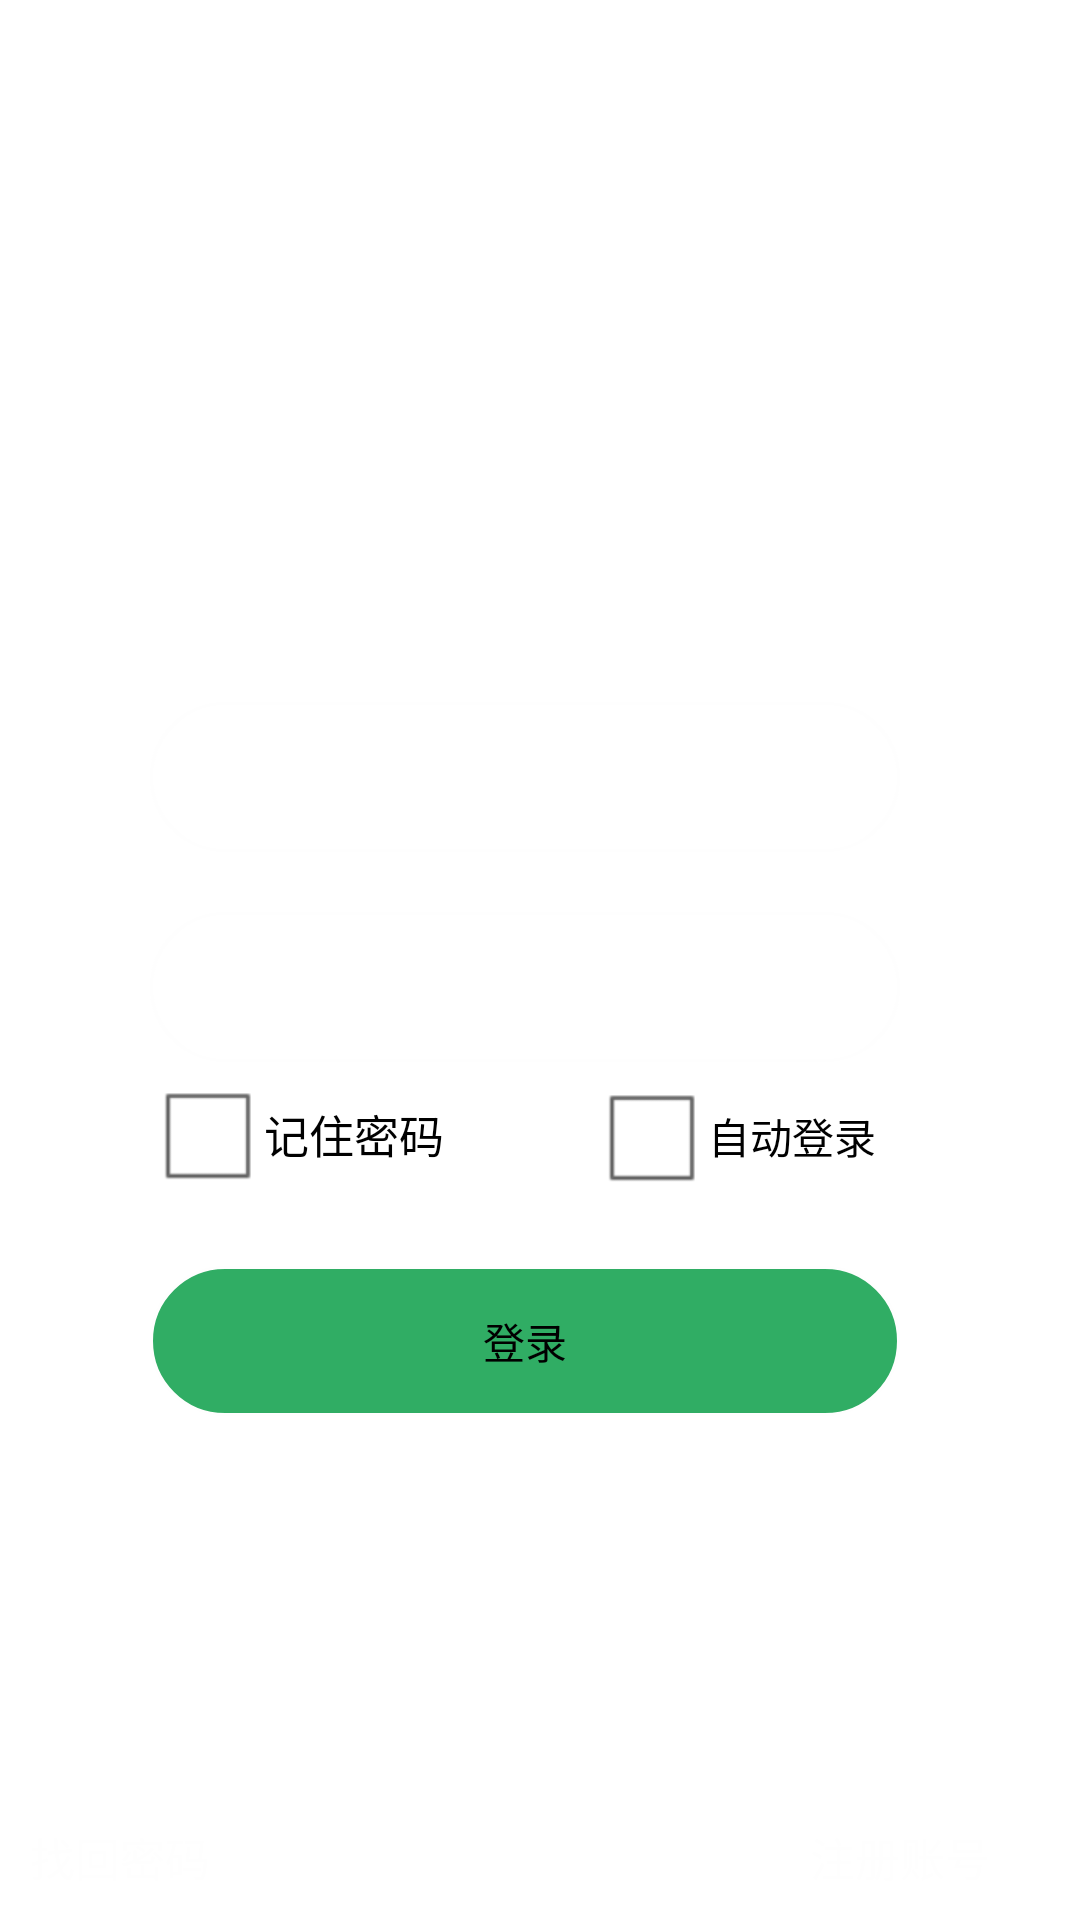

Produce the Android XML layout that renders to this screen, including the resource entries it uses.
<!-- AndroidManifest.xml: application theme AppTheme -->
<!-- res/layout/login.xml -->
<LinearLayout xmlns:android="http://schemas.android.com/apk/res/android"
    android:layout_width="fill_parent"
    android:layout_height="fill_parent"
    android:background="@drawable/background1"
    android:orientation="vertical" >

     <TextView
        android:layout_width="wrap_content"
        android:layout_height="wrap_content"
        android:layout_centerInParent="true"
        android:id="@+id/test222"/>
   
<LinearLayout android:layout_width="match_parent"
              android:layout_height="wrap_content"
              android:orientation="vertical">
<ImageView android:id="@+id/welcome_text"
           android:layout_width="260dp"
           android:layout_height="60dp"
           android:layout_marginTop="125dp"
           android:layout_marginLeft="50dp"
           android:src="@drawable/welcome"
           android:contentDescription="@string/input_number"/>
</LinearLayout>
<LinearLayout
    android:layout_width="match_parent"
    android:layout_height="wrap_content"
    android:orientation="vertical"
    android:layout_gravity="center_horizontal"
    android:layout_marginTop="30dp"
    >
<EditText android:id="@+id/user_num"
          android:background="@drawable/shapeedit"
          android:layout_width="250dp"
          android:layout_height="50dp"
           android:paddingLeft="22dp"
         
          android:textColor="#fefefe"
          android:layout_marginLeft="50dp"
          android:inputType="none"/>
<EditText android:id="@+id/user_pass"
          android:background="@drawable/shapeedit"
          android:layout_marginTop="20dp"
          android:paddingLeft="22dp"
          android:layout_width="250dp"
          android:layout_height="50dp"
          
          android:textColor="#fefefe"
          android:layout_marginLeft="50dp"
          android:inputType="none"/>
<LinearLayout android:layout_width="match_parent"
    android:layout_height="wrap_content"
    android:orientation="horizontal" >
    <CheckBox android:id="@+id/remember_bt"
              android:layout_width="wrap_content"
              android:layout_height="wrap_content"
              android:checked="false"
              android:text="记住密码"
              android:layout_marginLeft="50dp"
              android:textSize="15dp"
              />
     <CheckBox android:id="@+id/autologin_bt"
              android:layout_width="wrap_content"
              android:layout_height="wrap_content"
              android:checked="false"
              android:text="自动登录"
              android:layout_marginLeft="50dp"
              android:textSize="14dp"
              />
</LinearLayout>


<Button   android:id="@+id/Login_bt"
          android:layout_width="250dp"
          android:layout_height="50dp"
          android:layout_marginLeft="50dp"
          android:layout_marginTop="20dp"
          android:background="@drawable/shapbotton"
          android:text="@string/Login_bt_text"
          android:textAlignment="center"
         
          />
  
</LinearLayout>


<LinearLayout android:id="@+id/content"
              android:layout_width="fill_parent"
              android:layout_height="0dp"
android:layout_weight="1" 
android:orientation="vertical">

</LinearLayout>
<LinearLayout 
     android:layout_width="match_parent"
    android:layout_height="wrap_content"
    android:orientation="horizontal"
    android:layout_marginTop="80dp" >
<Button android:id="@+id/findpass_bt"
        android:layout_width="wrap_content"
        android:layout_height="wrap_content"
        android:textColor="#fefefe"
        android:textSize="15sp"
        android:layout_marginLeft="10dp"
        android:background="#00858187"
        android:paddingBottom="10dp"
        android:text="找回密码"
        />
 <Button android:id="@+id/register_bt"
        android:layout_width="wrap_content"
        android:layout_height="wrap_content"
        android:textColor="#fefefe"
        android:textSize="15sp"
        android:layout_marginLeft="200dp"
        android:text="注册账号"
        android:background="#00858187"
        android:paddingBottom="10dp"
        />   
</LinearLayout>


</LinearLayout>
<!-- resources referenced by this layout -->
<resources>
  <!-- drawable shapbotton (drawable-hdpi) -->
  <shape xmlns:android="http://schemas.android.com/apk/res/android"
      android:shape="rectangle" >
   
      <solid
          android:color="#ff30ad64" >
      </solid>
      <corners
          android:radius="50dp"
          >
      </corners>
      <stroke  
          android:width="1dp"  
          android:color="#fefefe" />
      
   
  </shape>
  <!-- drawable shapeedit (drawable-hdpi) -->
  <shape xmlns:android="http://schemas.android.com/apk/res/android"
      android:shape="rectangle" >
   
      <solid
          android:color="#00858187" >
      </solid>
      <corners
          android:radius="50dp"
          >
      </corners>
      <stroke  
          android:width="1dp"  
          android:color="#fefefe" /> 
   
  </shape>
  <!-- drawable welcome: png bitmap (drawable-hdpi, 6033 bytes) -->
  <string name="Login_bt_text">登录</string>
  <string name="input_number">请输入一个账号</string>
  <style name="AppTheme" parent="AppBaseTheme">
          
      </style>
  <style name="AppBaseTheme" parent="android:Theme.Light">
          
      </style>
</resources>
